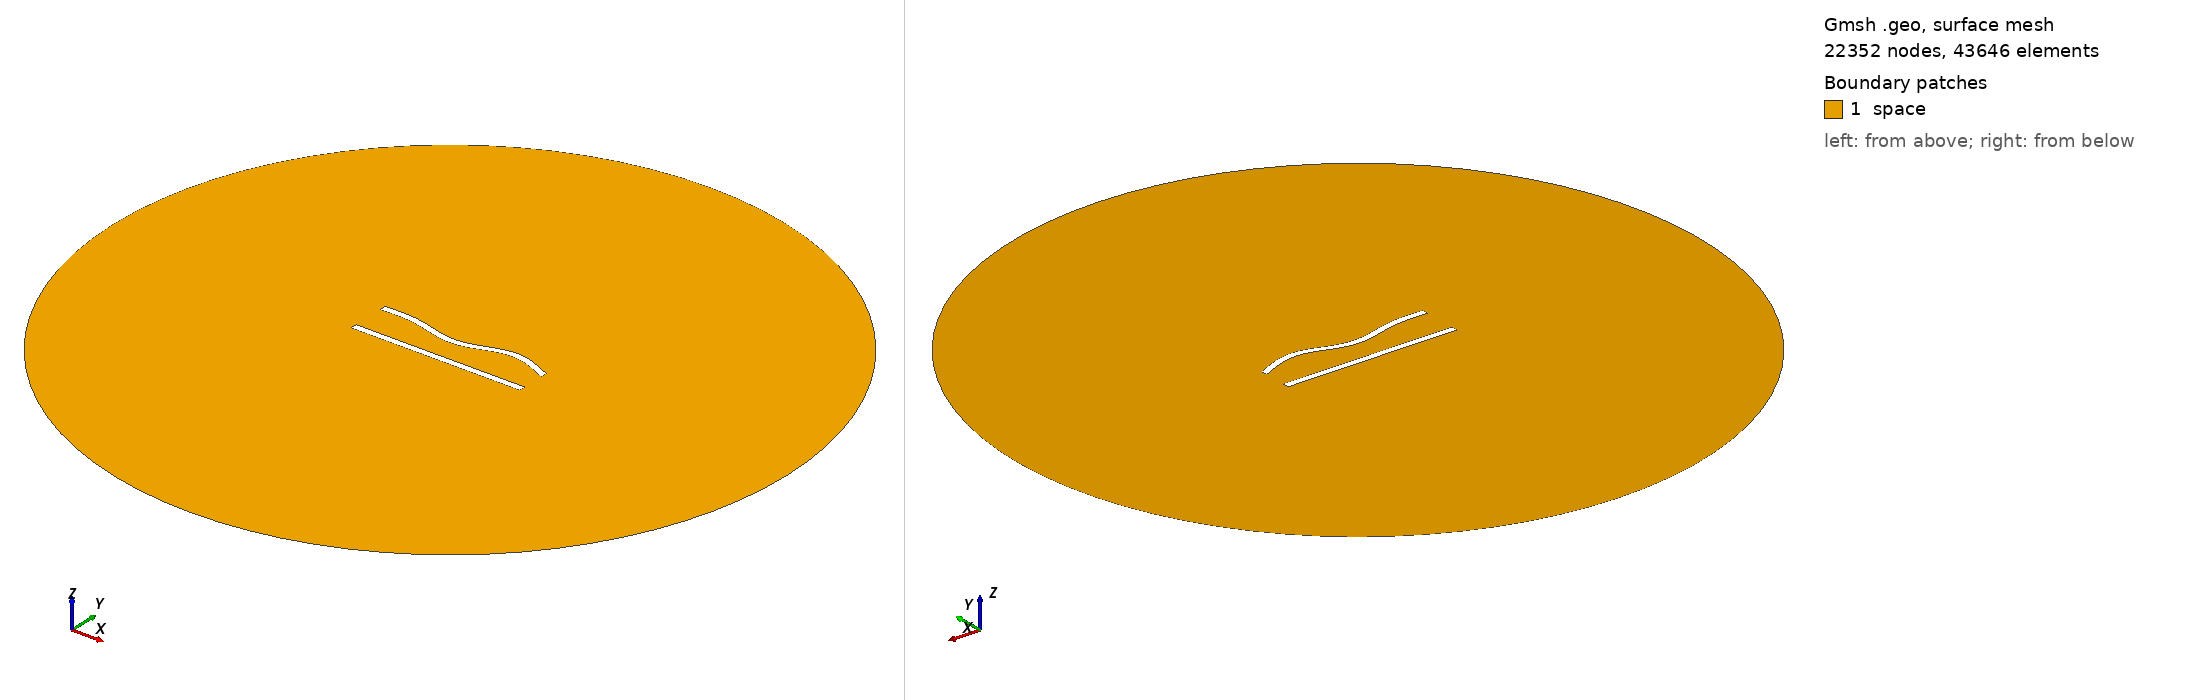

Gmsh geometry script, surface-meshed: 22352 nodes, 43646 surface elements. Boundary patches (legend numbers): 1 space. Left view from above one corner, right view from below the opposite corner. Legend entries are the model's physical surfaces. The drawing asked Gmsh for element sizes between 1% and 20% of the model's largest extent; the script's own settings can give other sizes.

=== 84.geo (drawn) ===
//---------------------------------------
// Geometry kernel
//---------------------------------------

SetFactory("OpenCASCADE");



//---------------------------------------
// Parameters of the geometry
//---------------------------------------

// Overetch of the upper plate
overetch = 0.0;

// Distance between the plates
distance = 22.5;

// Discretization over the x axis (for the deformation)
nx = 50; 

// Length of the plate
L = 100 - overetch; 

// Number of modes
n = 4; 

// 1st mode coefficient
coeff(1) = -1.5;
beta(1) = 0.596864 * 3.1415926535 / L;

// 2nd mode coefficient
coeff(2) = -1.5;
beta(2) = 1.49418 * 3.1415926535 / L;

// 3rd mode coefficient
coeff(3) = -1.5;
beta(3) = 2.50025 * 3.1415926535 / L;

// 4th mode coefficient
coeff(4) = 1.5;
beta(4) = 3.49999 * 3.1415926535 / L;



//---------------------------------------
// Upper plate (deformed rectangle)
//---------------------------------------

// Coordiantes of the upper plate
xmin = -50;
xmax = 50 - overetch;

// Height of the upper plate
yheight = 4 - 2 * overetch;

// Indexes of the points
UpperID[] = {};
LowerID[] = {};
LeftID[] = {};
RightID[] = {};

// Point index
p = 1;

// Horizontal edges
For i In {1:nx}
    x = xmin + (i-1)*(xmax - xmin)/(nx-1);

    y_bottom = distance / 2 + overetch;
    For j In {1:n}
        C = (Cosh(beta(j)*L) + Cos(beta(j)*L)) / (Sinh(beta(j)*L) + Sin(beta(j)*L));
        y_bottom  = y_bottom + coeff(j) * (Cosh(beta(j)*(x+50)) - Cos(beta(j)*(x+50)) - C * (Sinh(beta(j)*(x+50)) - Sin(beta(j)*(x+50))));
    EndFor

    y_top = y_bottom + yheight;

    Point(p) = {x, y_top, 0, 1.0};
    UpperID[i] = p;
    p = p + 1;

    Point(p) = {x, y_bottom, 0, 1.0};
    LowerID[i] = p;
    p = p + 1;
EndFor

// Create point lists
UpperPts[] = {}; LowerPts[] = {};
For i In {1:nx}
  UpperPts[] += {UpperID[i]};
  LowerPts[] += {LowerID[i]};
EndFor

// Build splines
Spline(1) = {UpperPts[]};
Spline(2) = {LowerPts[]};
Line(3) = {LowerPts[nx-1], UpperPts[nx-1]};
Line(4) = {LowerPts[0], UpperPts[0]};

// Build the plane surface
Curve Loop(1) = {2, 3, -1, -4};
Plane Surface(1) = {1};



//---------------------------------------
// Lower plate (rectangle)
//---------------------------------------

// Vertices
Point(1001) = {-50, -distance/2, 0, 1.0};
Point(1002) = { 50, -distance/2, 0, 1.0};
Point(1003) = { 50,  -distance/2 + 4, 0, 1.0};
Point(1004) = {-50,  -distance/2 + 4, 0, 1.0};

// Edges
Line(5) = {1001, 1002};
Line(6) = {1002, 1003};
Line(7) = {1003, 1004};
Line(8) = {1004, 1001};

// Plane surface
Line Loop(2) = {5, 6, 7, 8};
Plane Surface(2) = {2}; 



//---------------------------------------
// Outer (fictious) boundary
//---------------------------------------

// Points
Point(1005) = {0, 0, 0};       // Center
Point(1006) = {200, 0, 0};     // Start point
Point(1007) = {0, 200, 0};     // 90 degrees
Point(1008) = {-200, 0, 0};    // 180 degrees
Point(1009) = {0, -200, 0};    // 270 degrees

// Circle arcs (each needs start, center, end)
Circle(9) = {1006, 1005, 1007};
Circle(10) = {1007, 1005, 1008};
Circle(11) = {1008, 1005, 1009};
Circle(12) = {1009, 1005, 1006};

// Plane surface for the entire domain
Curve Loop(3) = {9, 10, 11, 12};
Surface(3) = {3};

// Subtract the plates from the whole domain to obtain the actual domain where we want to solve the equations
BooleanDifference{ Surface{3}; Delete; }{ Surface{1}; Surface{2}; Delete; }




//---------------------------------------
// Transfinite Lines/Curves
//---------------------------------------

// Set the number of points on the boundaries
r = 6;
d = 0.15;

// Plates
Transfinite Curve {1} = 50*r/4 Using Progression 1;
Transfinite Line {2} = 50*r Using Progression 1;
Transfinite Curve {3, 4} = 2*r Using Progression 1+d;
Transfinite Line {5} = 50*r/4 Using Progression 1;
Transfinite Line {7} = 50*r Using Progression 1;
Transfinite Line {6} = 2*r Using Progression 1-d;
Transfinite Line {8} = 2*r Using Progression 1+d;

// Outer boundary
Transfinite Line {9, 10, 11, 12} = 20 Using Progression 1;



//---------------------------------------
// Physical groups
//---------------------------------------                

// Physical curves (boundaries)
Physical Line("force_segment", 10) = {2};
Physical Line("upper_plate", 11) = {1, 3, 4};
Physical Line("lower_plate", 12) = {5, 6, 7, 8};
Physical Line("boundary", 20) = {9, 10, 11, 12};

// Physical Surfaces
Physical Surface("space", 30) = {3};



//---------------------------------------
// 6. Generate the Mesh
//---------------------------------------

// 2D mesh generation
Mesh 2;
